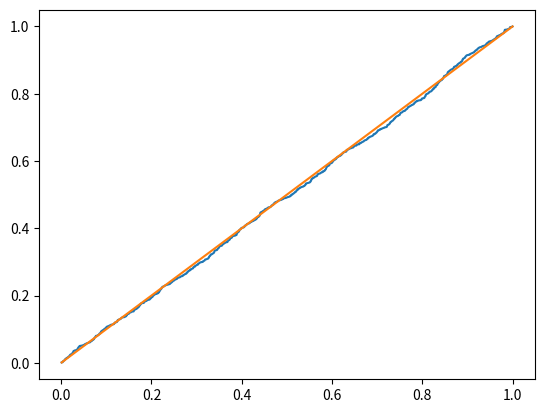

Write Python code to recreate this figure.
# -*- coding: utf-8 -*-
"""
Created on Sun Jan 26 18:55:42 2020

[redacted]
"""

# -*- coding: utf-8 -*-
"""
Created on Sat Jan 18 12:10:02 2020

[redacted]
"""
import random
import math
import matplotlib.pyplot as plt
n=1000
ecdf=[]
pas=0

fail=0
j=0
Initials=[]
Statistics=[]
failindex=[]

l=[]
x0=random.randint(1,10000)
print(x0)
Initials.append(x0)
for i in range(n):
    x1=(7**5*x0)%(2**31-1)
    l.append(x1/(2**31-1))
    x0=x1
#    plt.hist(l,edgecolor='black',linewidth=0.2)    
for i in range(n):
    ecdf.append((i+1)/n)
    
#    s=sum(l)/n
#    for i in range(n):
#        l1.append(l[i]**2)
#    v=(sum(l1)/n)-(s**2)
#    variance.append(v)    
#    means.append(s)
l.sort()
plt.plot(l,ecdf) 
plt.plot(ecdf,ecdf)
max3=0
for i in range(n):
   x=i/n
   y=(i+1)/n
   g=abs(x-l[i])
   h=abs(y-l[i])
   maxx=max(g,h)
   if(maxx>max3):
       max3=maxx       
Statistics.append(max3)


if(max3<1.6276/math.sqrt(n)):
   pas+=1 
else:
    fail+=1
    failindex.append(j)   
  
    

   